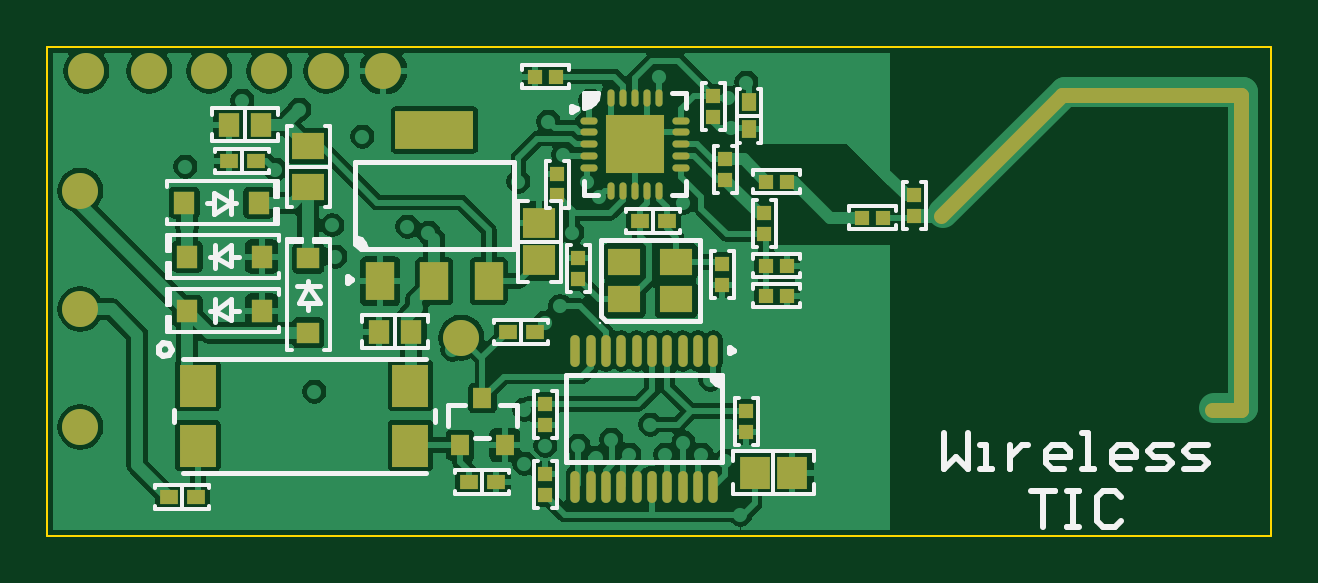
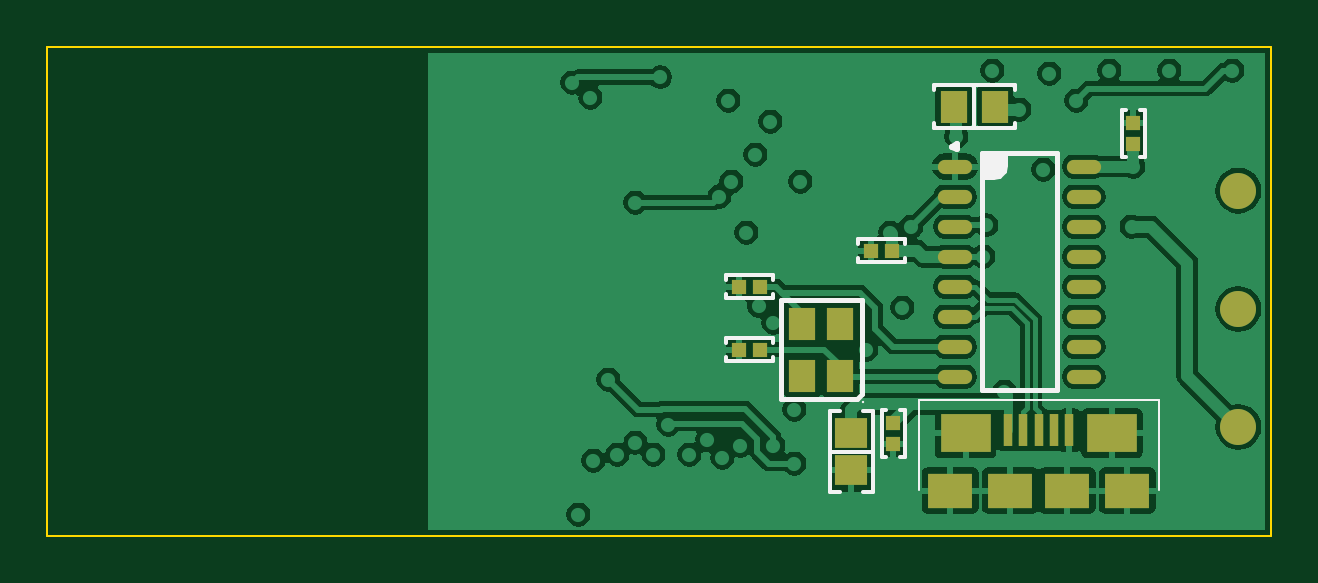
Circuit board: 9 layer files. Board 51.8 x 20.7 mm.
- bottom_copper: wireless_tic.GBL (37082 bytes)
- bottom_silk: wireless_tic.GBO (2088 bytes)
- paste: wireless_tic.GBP (1298 bytes)
- bottom_mask: wireless_tic.GBS (1387 bytes)
- outline: wireless_tic.GKO (226 bytes)
- top_copper: wireless_tic.GTL (49663 bytes)
- top_silk: wireless_tic.GTO (9727 bytes)
- paste: wireless_tic.GTP (3345 bytes)
- top_mask: wireless_tic.GTS (3566 bytes)

=== bottom_copper: wireless_tic.GBL (37082 bytes, source omitted) ===
=== bottom_silk: wireless_tic.GBO ===
%FSLAX25Y25*%
%MOIN*%
G70*
G01*
G75*
%ADD33C,0.00787*%
%ADD46C,0.00394*%
%ADD47C,0.00984*%
%ADD48C,0.00591*%
%ADD50C,0.00394*%
G36*
X310299Y249748D02*
X310299Y249748D01*
X307937D01*
X306362Y251323D01*
Y253685D01*
X310299D01*
Y249748D01*
D02*
G37*
D33*
X306362Y251716D02*
X306626Y250732D01*
X307347Y250012D01*
X308331Y249748D01*
X306362Y251716D02*
Y253685D01*
X308331Y249748D02*
X310299D01*
X297701Y214315D02*
X310299D01*
X297701Y253685D02*
X310299D01*
X297701Y214315D02*
Y253685D01*
X310299Y214315D02*
Y253685D01*
X330307Y216669D02*
Y229268D01*
X343693D01*
Y212732D02*
Y229268D01*
X331095Y212732D02*
X343693D01*
X330307Y213520D02*
X331095Y212732D01*
X330307Y213520D02*
Y216669D01*
D46*
X330110Y212339D02*
D03*
D47*
X315220Y254847D02*
X314482Y255273D01*
Y254420D01*
X315220Y254847D01*
D48*
X311500Y257957D02*
Y265043D01*
X304807Y257957D02*
Y258744D01*
Y257957D02*
X318193D01*
Y258744D01*
X304807Y264256D02*
Y265043D01*
X318193D01*
Y264256D02*
Y265043D01*
X323031Y203063D02*
X323819D01*
X323031D02*
Y210937D01*
X323819D01*
X326181D02*
X326969D01*
Y203063D02*
Y210937D01*
X326181Y203063D02*
X326969D01*
X328457Y210693D02*
X330031D01*
X328457Y197307D02*
Y210693D01*
Y197307D02*
X330031D01*
X333968D02*
X335543D01*
Y210693D01*
X333968D02*
X335543D01*
X328457Y204000D02*
X335543D01*
X352937Y229532D02*
Y230319D01*
X345063Y229532D02*
X352937D01*
X345063D02*
Y230319D01*
Y232681D02*
Y233469D01*
X352937D01*
Y232681D02*
Y233469D01*
Y219032D02*
Y219819D01*
X345063Y219032D02*
X352937D01*
X345063D02*
Y219819D01*
Y222181D02*
Y222969D01*
X352937D01*
Y222181D02*
Y222969D01*
X286181Y260937D02*
X286968D01*
Y253063D02*
Y260937D01*
X286181Y253063D02*
X286968D01*
X283032D02*
X283819D01*
X283032D02*
Y260937D01*
X283819D01*
X330937Y235531D02*
Y236319D01*
X323063Y235531D02*
X330937D01*
X323063D02*
Y236319D01*
Y238681D02*
Y239469D01*
X330937D01*
Y238681D02*
Y239469D01*
D50*
X280776Y197539D02*
Y212539D01*
X283276D01*
X320776D01*
Y197539D02*
Y212539D01*
M02*

=== paste: wireless_tic.GBP ===
%FSLAX25Y25*%
%MOIN*%
G70*
G01*
G75*
%ADD21R,0.02520X0.02362*%
%ADD22R,0.02362X0.02520*%
%ADD28R,0.05512X0.05118*%
%ADD37R,0.08268X0.06299*%
%ADD38R,0.01575X0.05315*%
%ADD39R,0.07480X0.05709*%
%ADD40O,0.05709X0.02362*%
%ADD41R,0.04528X0.05512*%
%ADD42R,0.04528X0.05315*%
D21*
X325000Y208732D02*
D03*
Y205268D02*
D03*
X285000Y255268D02*
D03*
Y258732D02*
D03*
D22*
X347268Y231500D02*
D03*
X350732D02*
D03*
X347268Y221000D02*
D03*
X350732D02*
D03*
X325268Y237500D02*
D03*
X328732D02*
D03*
D28*
X332000Y207150D02*
D03*
Y200850D02*
D03*
D37*
X312980Y207047D02*
D03*
X288571D02*
D03*
D38*
X298217Y207539D02*
D03*
X303335D02*
D03*
X305894D02*
D03*
X295657D02*
D03*
X300776D02*
D03*
D39*
X315539Y197500D02*
D03*
X305500D02*
D03*
X296051D02*
D03*
X286012D02*
D03*
D40*
X293272Y216500D02*
D03*
Y221500D02*
D03*
Y226500D02*
D03*
Y231500D02*
D03*
Y236500D02*
D03*
Y241500D02*
D03*
Y246500D02*
D03*
Y251500D02*
D03*
X314728Y216500D02*
D03*
Y221500D02*
D03*
Y226500D02*
D03*
Y231500D02*
D03*
Y236500D02*
D03*
Y241500D02*
D03*
Y246500D02*
D03*
Y251500D02*
D03*
D41*
X333850Y216669D02*
D03*
X340150D02*
D03*
X333850Y225331D02*
D03*
X340150D02*
D03*
D42*
X308055Y261500D02*
D03*
X314945D02*
D03*
M02*

=== bottom_mask: wireless_tic.GBS ===
%FSLAX25Y25*%
%MOIN*%
G70*
G01*
G75*
%ADD18C,0.06000*%
%ADD21R,0.02520X0.02362*%
%ADD22R,0.02362X0.02520*%
%ADD28R,0.05512X0.05118*%
%ADD37R,0.08268X0.06299*%
%ADD38R,0.01575X0.05315*%
%ADD39R,0.07480X0.05709*%
%ADD40O,0.05709X0.02362*%
%ADD41R,0.04528X0.05512*%
%ADD42R,0.04528X0.05315*%
D18*
X267500Y247500D02*
D03*
Y227815D02*
D03*
Y208130D02*
D03*
D21*
X325000Y208732D02*
D03*
Y205268D02*
D03*
X285000Y255268D02*
D03*
Y258732D02*
D03*
D22*
X347268Y231500D02*
D03*
X350732D02*
D03*
X347268Y221000D02*
D03*
X350732D02*
D03*
X325268Y237500D02*
D03*
X328732D02*
D03*
D28*
X332000Y207150D02*
D03*
Y200850D02*
D03*
D37*
X312980Y207047D02*
D03*
X288571D02*
D03*
D38*
X298217Y207539D02*
D03*
X303335D02*
D03*
X305894D02*
D03*
X295657D02*
D03*
X300776D02*
D03*
D39*
X315539Y197500D02*
D03*
X305500D02*
D03*
X296051D02*
D03*
X286012D02*
D03*
D40*
X293272Y216500D02*
D03*
Y221500D02*
D03*
Y226500D02*
D03*
Y231500D02*
D03*
Y236500D02*
D03*
Y241500D02*
D03*
Y246500D02*
D03*
Y251500D02*
D03*
X314728Y216500D02*
D03*
Y221500D02*
D03*
Y226500D02*
D03*
Y231500D02*
D03*
Y236500D02*
D03*
Y241500D02*
D03*
Y246500D02*
D03*
Y251500D02*
D03*
D41*
X333850Y216669D02*
D03*
X340150D02*
D03*
X333850Y225331D02*
D03*
X340150D02*
D03*
D42*
X308055Y261500D02*
D03*
X314945D02*
D03*
M02*

=== outline: wireless_tic.GKO ===
%FSLAX25Y25*%
%MOIN*%
G70*
G01*
G75*
%ADD50C,0.00394*%
D50*
X262000Y190000D02*
X466000D01*
X466000Y271500D02*
X466000Y190000D01*
X262000Y271500D02*
X466000Y271500D01*
X262000Y271500D02*
X262000Y190000D01*
M02*

=== top_copper: wireless_tic.GTL (49663 bytes, source omitted) ===
=== top_silk: wireless_tic.GTO (9727 bytes, source omitted) ===
=== paste: wireless_tic.GTP ===
%FSLAX25Y25*%
%MOIN*%
G70*
G01*
G75*
%ADD10R,0.02953X0.02362*%
%ADD11R,0.05512X0.04528*%
%ADD12O,0.01575X0.05315*%
%ADD13R,0.09842X0.09842*%
%ADD14O,0.01181X0.02874*%
%ADD15O,0.02874X0.01181*%
%ADD16R,0.12992X0.06299*%
%ADD17R,0.04724X0.06299*%
%ADD18C,0.06000*%
%ADD19R,0.02362X0.02953*%
%ADD20R,0.03150X0.03543*%
%ADD21R,0.02520X0.02362*%
%ADD22R,0.02362X0.02520*%
%ADD23R,0.05984X0.07008*%
%ADD24R,0.03543X0.03740*%
%ADD25R,0.03740X0.03543*%
%ADD26R,0.03543X0.03937*%
%ADD27R,0.05118X0.05512*%
%ADD28R,0.05512X0.05118*%
%ADD29R,0.05315X0.04528*%
D10*
X360736Y242500D02*
D03*
X365264D02*
D03*
X292236Y252500D02*
D03*
X296764D02*
D03*
X336764Y199000D02*
D03*
X332236D02*
D03*
X282236Y196500D02*
D03*
X286764D02*
D03*
X338736Y224000D02*
D03*
X343264D02*
D03*
D11*
X366831Y235650D02*
D03*
Y229350D02*
D03*
X358169Y235650D02*
D03*
Y229350D02*
D03*
D12*
X373016Y220819D02*
D03*
X370457D02*
D03*
X367898D02*
D03*
X365339D02*
D03*
X362779D02*
D03*
X360221D02*
D03*
X357661D02*
D03*
X355102D02*
D03*
X352543D02*
D03*
X349984D02*
D03*
X373016Y198181D02*
D03*
X370457D02*
D03*
X367898D02*
D03*
X365339D02*
D03*
X362779D02*
D03*
X360221D02*
D03*
X357661D02*
D03*
X355102D02*
D03*
X352543D02*
D03*
X349984D02*
D03*
D13*
X359937Y255236D02*
D03*
D14*
X356000Y262972D02*
D03*
X357968D02*
D03*
X359937D02*
D03*
X361906D02*
D03*
X363874D02*
D03*
Y247500D02*
D03*
X361906D02*
D03*
X359937D02*
D03*
X357968D02*
D03*
X356000D02*
D03*
D15*
X367673Y259173D02*
D03*
Y257205D02*
D03*
Y255236D02*
D03*
Y253268D02*
D03*
Y251299D02*
D03*
X352201D02*
D03*
Y253268D02*
D03*
Y255236D02*
D03*
Y257205D02*
D03*
Y259173D02*
D03*
D16*
X326500Y257598D02*
D03*
D17*
X335555Y232402D02*
D03*
X326500D02*
D03*
X317445D02*
D03*
D18*
X331000Y223000D02*
D03*
X268500Y267500D02*
D03*
X289000D02*
D03*
X279000D02*
D03*
X299000D02*
D03*
X308500D02*
D03*
X318000D02*
D03*
D19*
X379000Y262264D02*
D03*
Y257736D02*
D03*
D20*
X334500Y212937D02*
D03*
X338240Y205063D02*
D03*
X330760D02*
D03*
D21*
X381500Y243732D02*
D03*
Y240268D02*
D03*
X375000Y249268D02*
D03*
Y252732D02*
D03*
X350500Y236232D02*
D03*
Y232768D02*
D03*
X374500Y231768D02*
D03*
Y235232D02*
D03*
X378500Y210732D02*
D03*
Y207268D02*
D03*
X345000Y211965D02*
D03*
Y208500D02*
D03*
Y196768D02*
D03*
Y200232D02*
D03*
X406500Y246732D02*
D03*
Y243268D02*
D03*
X347000Y246768D02*
D03*
Y250232D02*
D03*
X373000Y259768D02*
D03*
Y263232D02*
D03*
D22*
X381768Y249000D02*
D03*
X385232D02*
D03*
X397768Y243000D02*
D03*
X401232D02*
D03*
X385232Y230000D02*
D03*
X381768D02*
D03*
X385232Y235000D02*
D03*
X381768D02*
D03*
X346732Y266500D02*
D03*
X343268D02*
D03*
D23*
X322500Y205000D02*
D03*
Y215000D02*
D03*
X287067Y205000D02*
D03*
Y215000D02*
D03*
D24*
X285299Y236500D02*
D03*
X297701D02*
D03*
X285299Y227500D02*
D03*
X297701D02*
D03*
X297201Y245500D02*
D03*
X284799D02*
D03*
D25*
X305500Y236201D02*
D03*
Y223799D02*
D03*
D26*
X317342Y224000D02*
D03*
X322657D02*
D03*
X297657Y258500D02*
D03*
X292342D02*
D03*
D27*
X386150Y200500D02*
D03*
X379850D02*
D03*
D28*
X344000Y235850D02*
D03*
Y242150D02*
D03*
D29*
X305500Y254945D02*
D03*
Y248055D02*
D03*
M02*

=== top_mask: wireless_tic.GTS ===
%FSLAX25Y25*%
%MOIN*%
G70*
G01*
G75*
%ADD10R,0.02953X0.02362*%
%ADD11R,0.05512X0.04528*%
%ADD12O,0.01575X0.05315*%
%ADD13R,0.09842X0.09842*%
%ADD14O,0.01181X0.02874*%
%ADD15O,0.02874X0.01181*%
%ADD16R,0.12992X0.06299*%
%ADD17R,0.04724X0.06299*%
%ADD18C,0.06000*%
%ADD19R,0.02362X0.02953*%
%ADD20R,0.03150X0.03543*%
%ADD21R,0.02520X0.02362*%
%ADD22R,0.02362X0.02520*%
%ADD23R,0.05984X0.07008*%
%ADD24R,0.03543X0.03740*%
%ADD25R,0.03740X0.03543*%
%ADD26R,0.03543X0.03937*%
%ADD27R,0.05118X0.05512*%
%ADD28R,0.05512X0.05118*%
%ADD29R,0.05315X0.04528*%
%ADD49C,0.02500*%
D10*
X360736Y242500D02*
D03*
X365264D02*
D03*
X292236Y252500D02*
D03*
X296764D02*
D03*
X336764Y199000D02*
D03*
X332236D02*
D03*
X282236Y196500D02*
D03*
X286764D02*
D03*
X338736Y224000D02*
D03*
X343264D02*
D03*
D11*
X366831Y235650D02*
D03*
Y229350D02*
D03*
X358169Y235650D02*
D03*
Y229350D02*
D03*
D12*
X373016Y220819D02*
D03*
X370457D02*
D03*
X367898D02*
D03*
X365339D02*
D03*
X362779D02*
D03*
X360221D02*
D03*
X357661D02*
D03*
X355102D02*
D03*
X352543D02*
D03*
X349984D02*
D03*
X373016Y198181D02*
D03*
X370457D02*
D03*
X367898D02*
D03*
X365339D02*
D03*
X362779D02*
D03*
X360221D02*
D03*
X357661D02*
D03*
X355102D02*
D03*
X352543D02*
D03*
X349984D02*
D03*
D13*
X359937Y255236D02*
D03*
D14*
X356000Y262972D02*
D03*
X357968D02*
D03*
X359937D02*
D03*
X361906D02*
D03*
X363874D02*
D03*
Y247500D02*
D03*
X361906D02*
D03*
X359937D02*
D03*
X357968D02*
D03*
X356000D02*
D03*
D15*
X367673Y259173D02*
D03*
Y257205D02*
D03*
Y255236D02*
D03*
Y253268D02*
D03*
Y251299D02*
D03*
X352201D02*
D03*
Y253268D02*
D03*
Y255236D02*
D03*
Y257205D02*
D03*
Y259173D02*
D03*
D16*
X326500Y257598D02*
D03*
D17*
X335555Y232402D02*
D03*
X326500D02*
D03*
X317445D02*
D03*
D18*
X331000Y223000D02*
D03*
X268500Y267500D02*
D03*
X289000D02*
D03*
X279000D02*
D03*
X299000D02*
D03*
X308500D02*
D03*
X318000D02*
D03*
X267500Y247500D02*
D03*
Y227815D02*
D03*
Y208130D02*
D03*
D19*
X379000Y262264D02*
D03*
Y257736D02*
D03*
D20*
X334500Y212937D02*
D03*
X338240Y205063D02*
D03*
X330760D02*
D03*
D21*
X381500Y243732D02*
D03*
Y240268D02*
D03*
X375000Y249268D02*
D03*
Y252732D02*
D03*
X350500Y236232D02*
D03*
Y232768D02*
D03*
X374500Y231768D02*
D03*
Y235232D02*
D03*
X378500Y210732D02*
D03*
Y207268D02*
D03*
X345000Y211965D02*
D03*
Y208500D02*
D03*
Y196768D02*
D03*
Y200232D02*
D03*
X406500Y246732D02*
D03*
Y243268D02*
D03*
X347000Y246768D02*
D03*
Y250232D02*
D03*
X373000Y259768D02*
D03*
Y263232D02*
D03*
D22*
X381768Y249000D02*
D03*
X385232D02*
D03*
X397768Y243000D02*
D03*
X401232D02*
D03*
X385232Y230000D02*
D03*
X381768D02*
D03*
X385232Y235000D02*
D03*
X381768D02*
D03*
X346732Y266500D02*
D03*
X343268D02*
D03*
D23*
X322500Y205000D02*
D03*
Y215000D02*
D03*
X287067Y205000D02*
D03*
Y215000D02*
D03*
D24*
X285299Y236500D02*
D03*
X297701D02*
D03*
X285299Y227500D02*
D03*
X297701D02*
D03*
X297201Y245500D02*
D03*
X284799D02*
D03*
D25*
X305500Y236201D02*
D03*
Y223799D02*
D03*
D26*
X317342Y224000D02*
D03*
X322657D02*
D03*
X297657Y258500D02*
D03*
X292342D02*
D03*
D27*
X386150Y200500D02*
D03*
X379850D02*
D03*
D28*
X344000Y235850D02*
D03*
Y242150D02*
D03*
D29*
X305500Y254945D02*
D03*
Y248055D02*
D03*
D49*
X460960Y210868D02*
Y263468D01*
X431160D02*
X460960D01*
X410950Y243268D02*
X431160Y263468D01*
X456130Y210868D02*
X460960D01*
M02*

